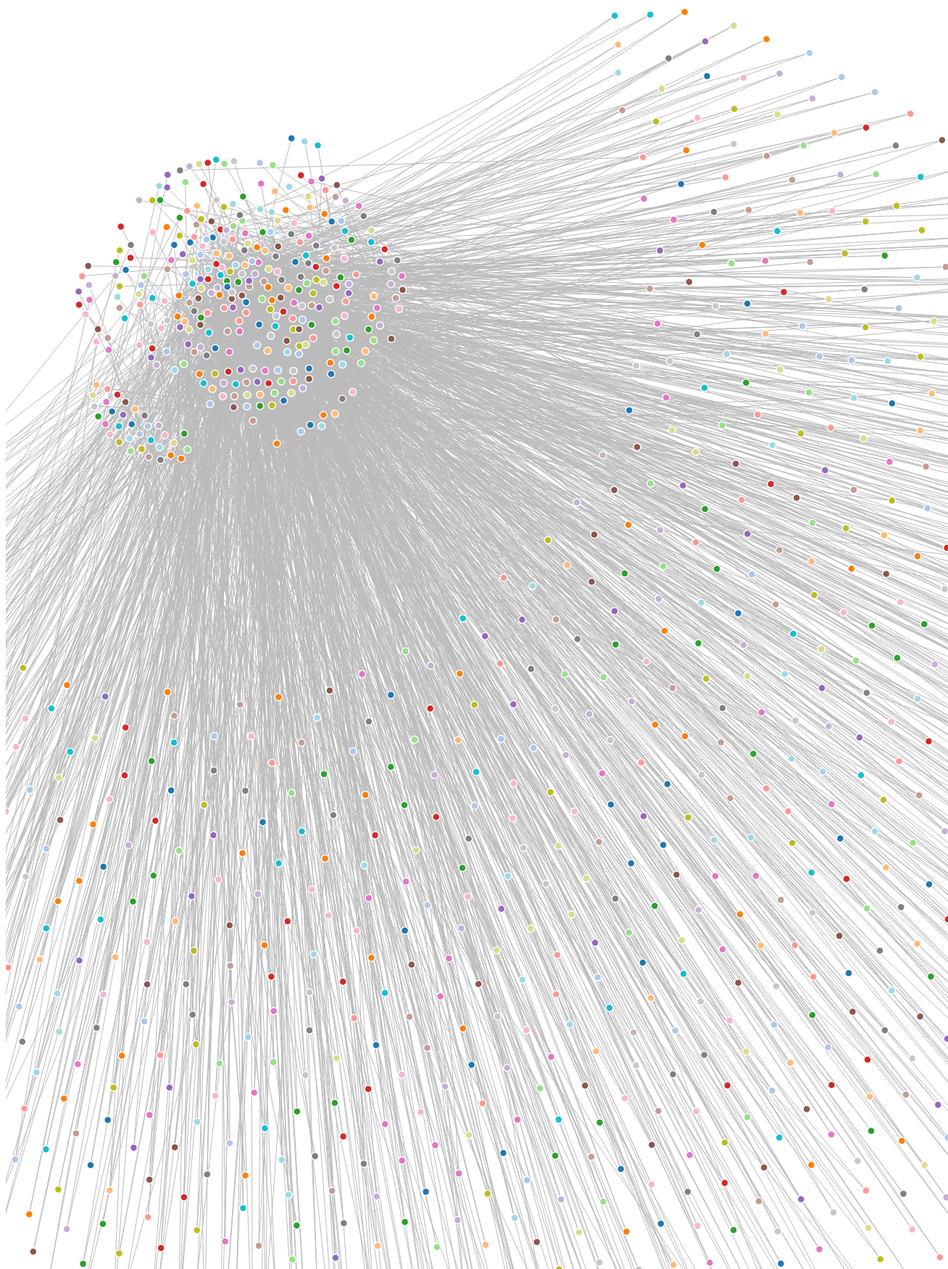
D3 v3 page, settled after 480 driven frames (8 s of simulated time); the page loaded 1 data file(s).



var width = 1300,
    height = 2500;
var svg = d3.select('body').append('svg')
	.attr('width',width)
	.attr('height',height);
	
var color = d3.scale.category20();

var force = d3.layout.force()
    .charge(-95)
    .linkDistance(30)
    .size([width, height]);
function uniq_sort(a) {
    return a.sort().filter(function(item, pos, ary) {
        return !pos || item != ary[pos - 1];
    })
}

var bus = [];
var fromNode =[];
var toNode = [];
d3.tsv("cit-Test-set.tsv", function(d) {
  return {
    FromNodeId: +d.FromNodeId,
    ToNodeId: +d.ToNodeId,
  };
}, function(error, rows) {
  for(i =0; i < rows.length; i++)
  {
  fromNode.push(rows[i].FromNodeId);
  toNode.push(rows[i].ToNodeId);
  bus.push(rows[i].FromNodeId);
  bus.push(rows[i].ToNodeId);
  }
  
  console.log(bus);
 
  
  var uniq = [...new Set(bus)];
  var nodes = [];
  for(i = 0; i < uniq.length; i++)
  {
  nodes.push({name:uniq[i]});
  }
  var links = [];
  //links.push({source:0,target:1});
  for(i=0; i<fromNode.length;i++){
  var fromIndex = fromNode[i];
  var toIndex = toNode[i];
   var searchSource = uniq.indexOf(fromIndex);
  var searchTarget = uniq.indexOf(toIndex);
 
  links.push({source:searchSource,target:searchTarget});
  //links.push({source:i,target:i,weight:1});
  }
  var bLinks = [];
  var biLinks =[];
  //var newNodes = [];
  links.forEach(function(link){
  var s = nodes[link.source],
      t = nodes[link.target],
      i= {}; //intermediate node
  nodes.push(i);
  bLinks.push({source:s, target:i},{source:i,target:t});
  biLinks.push([s,i,t]);
  
  
  });
 // console.log(uniq);
    var link = svg.selectAll(".link")
      .data(bLinks)
    .enter().append("line")
      .attr("class", "link")
     // .style("stroke-width", function(d) { return Math.sqrt(d.value); });
//      
  var node = svg.selectAll(".node")
      .data(nodes)
    .enter().append("circle")
      .attr("class", "node")
      .attr("r", 5)
      .attr("fill",function(d,i){return color(i);})
      .call(force.drag);
//
  force.nodes(nodes)
  	.links(links)
  	.on("tick", function() {
    link.attr("x1", function(d) { return d.source.x; })
        .attr("y1", function(d) { return d.source.y; })
        .attr("x2", function(d) { return d.target.x; })
        .attr("y2", function(d) { return d.target.y; });

    node.attr("cx", function(d) { return d.x; })
        .attr("cy", function(d) { return d.y; });
  });
  force.start();
  
 
      
      node.append("title")
      	.attr("dx",12)
      	.attr("dy",".35em")
      	.text(function(d) {return d.name;});

});
console.log("we are here");


### data: cit-Test-set.tsv
FromNodeId	ToNodeId
1001	9304045
1001	9308122
1001	9309097
1001	9311042
1001	9401139
1001	9404151
1001	9407087
1001	9408099
1001	9501030
1001	9503124
1001	9504090
1001	9504145
1001	9505025
1001	9505054
1001	9505105
1001	9505162
1001	9506048
1001	9506112
1001	9506144
1001	9507050
1001	9507158
1001	9508094
1001	9508155
1001	9510142
1001	9510225
1001	9510234
1001	9511030
1001	9511171
1001	9601108
1001	9602022
1001	9602114
1001	9603003
1001	9603150
1001	9603161
1001	9603167
1001	9605184
1001	9605222
1001	9606017
1001	9606040
1001	9607163
1001	9607207
1001	9608086
1001	9609070
1001	9609071
1001	9609239
1001	9611137
1001	9612108
1001	9701162
1001	9702094
1001	9702155
1001	9702198
1001	9703082
1001	9703166
1001	9704097
1001	9705030
1001	9705044
1001	9705104
1001	9705220
1001	9706005
1001	9707014
... 822 more rows